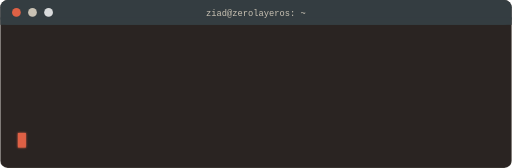
t = 0.00 s
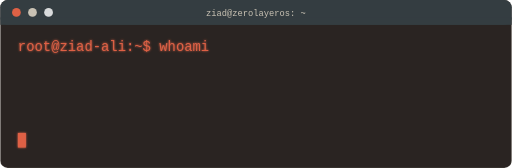
t = 1.50 s
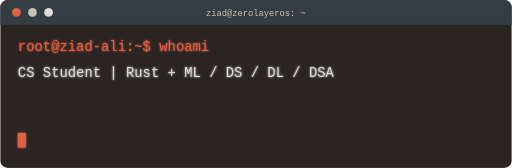
t = 3.40 s
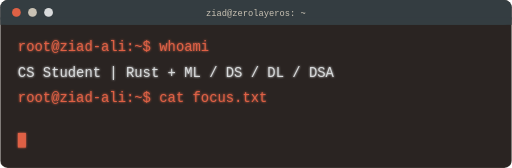
t = 4.95 s
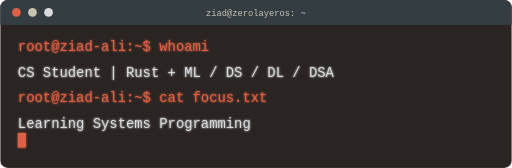
t = 6.35 s
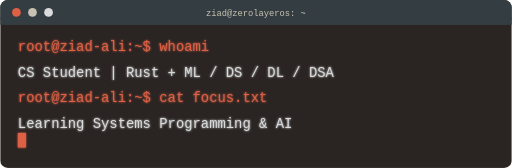
t = 8.10 s

The animated SVG that drew these frames (rendered in a browser with its animation timeline set to each time). Animation: 5 SMIL elements (animate=5); one cycle of 8.10 s, repeats indefinitely.

<svg width="700" height="230" viewBox="0 0 700 230" xmlns="http://www.w3.org/2000/svg">
  <defs>
    <filter id="glow2" x="-50%" y="-50%" width="200%" height="200%">
      <feGaussianBlur stdDeviation="1.2" result="blur"/>
      <feMerge>
        <feMergeNode in="blur"/>
        <feMergeNode in="SourceGraphic"/>
      </feMerge>
    </filter>
    <mask id="m1"><rect x="0" y="0" width="0" height="230" fill="#fff">
      <animate attributeName="width" from="0" to="700" dur="1.6s" begin="0.3s" fill="freeze"/>
    </rect></mask>
    <mask id="m2"><rect x="0" y="0" width="0" height="230" fill="#fff">
      <animate attributeName="width" from="0" to="700" dur="1.3s" begin="2.1s" fill="freeze"/>
    </rect></mask>
    <mask id="m3"><rect x="0" y="0" width="0" height="230" fill="#fff">
      <animate attributeName="width" from="0" to="700" dur="1.8s" begin="3.6s" fill="freeze"/>
    </rect></mask>
    <mask id="m4"><rect x="0" y="0" width="0" height="230" fill="#fff">
      <animate attributeName="width" from="0" to="700" dur="1.5s" begin="5.6s" fill="freeze"/>
    </rect></mask>
  </defs>

  <rect width="700" height="230" rx="10" fill="#2a2422"/>
  <rect x="0" y="0" width="700" height="230" rx="10" fill="none" stroke="#c9c2b4" stroke-opacity="0.2" stroke-width="1.2"/>

  <rect width="700" height="34" rx="10" fill="#343d41"/>
  <rect y="24" width="700" height="10" fill="#343d41"/>
  <circle cx="22" cy="17" r="6" fill="#de6145"/>
  <circle cx="44" cy="17" r="6" fill="#c9c2b4"/>
  <circle cx="66" cy="17" r="6" fill="#d9dbdc"/>
  <text x="350" y="22" text-anchor="middle" font-family="Consolas, monospace" font-size="12" fill="#c9c2b4">
    ziad@zerolayeros: ~
  </text>

  <g font-family="Consolas, 'Courier New', monospace" font-size="19" filter="url(#glow2)">
    <text x="24" y="70" fill="#de6145" mask="url(#m1)">root@ziad-ali:~$ whoami</text>
    <text x="24" y="105" fill="#d9dbdc" mask="url(#m2)">CS Student | Rust + ML / DS / DL / DSA</text>
    <text x="24" y="140" fill="#de6145" mask="url(#m3)">root@ziad-ali:~$ cat focus.txt</text>
    <text x="24" y="175" fill="#d9dbdc" mask="url(#m4)">Learning Systems Programming &amp; AI</text>

    <rect x="24" y="182" width="11" height="20" fill="#de6145">
      <animate attributeName="opacity" values="1;0;1" dur="1s" begin="7.1s" repeatCount="indefinite"/>
    </rect>
  </g>
</svg>
